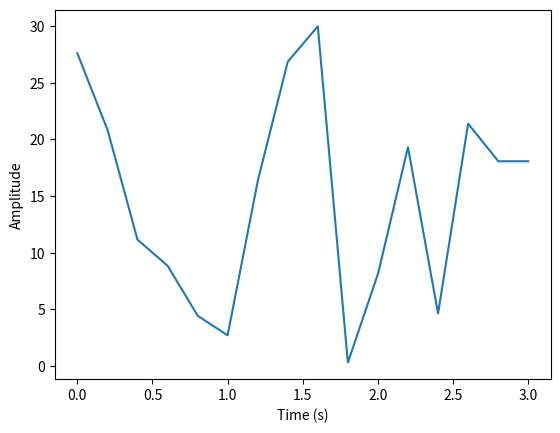
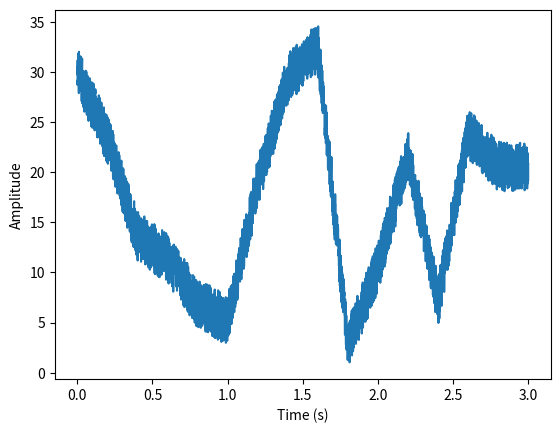
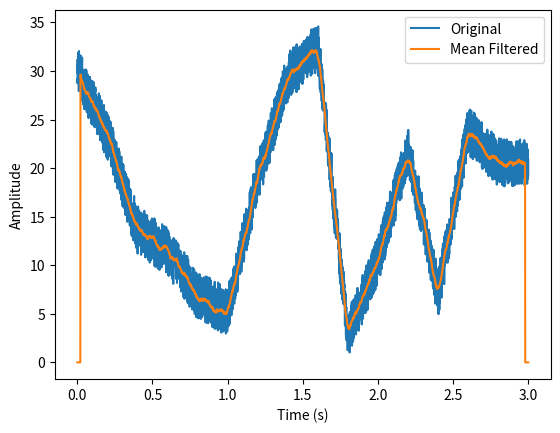

Here is the Python script that generated these plots, in order:
#!/usr/bin/env python3
# -*- coding: utf-8 -*-
"""
Created on Tue May 18 19:18:28 2021

[redacted]

Running Mean Filter
"""
import numpy as np
import matplotlib.pyplot as plt
import scipy.io as sio
from scipy import *
import copy

def mean_filter(signal):
    #Initialize filtered signal
    filt_sig = np.zeros(len(signal))
    for s in range(k+1, n-k-1):
        filt_sig[s] = np.mean(signal[s - k:s + k])
    return filt_sig

#Create signal
sampling_rate = 1000 # Unit: Hz
time = np.arange(0,3,1/sampling_rate )# 3 seconds
n = len(time) #Sample size
poles = 15 #Poles for random interpolation

#Noise level, measured in std
noise_level = 5

#Interpolate neighboring discrete samples
amplitude = np.interp(np.linspace(0,poles,n),np.arange(0,poles),np.random.rand(poles)*30)
noise = noise_level*np.random.rand(n) #Adjust noise over all samples randomly
signal = amplitude + noise #Add noise to signal

#Plot without noise: @ampltiude
plt.plot(time,amplitude)
plt.xlabel("Time (s)")
plt.ylabel("Amplitude")
plt.figure()

#Plot with noise: @signal
plt.plot(time,signal)
plt.xlabel("Time (s)")
plt.ylabel("Amplitude")
plt.figure()

#Mean Filter Equation => filt_sig = ((2*k + 1)**(-1))* sum(signal)
#Set K, you can modify K as smoothing level parameter: High K, Higher smoothing & otherwise
k = 20
#Apply mean filter on @signal
filt_sig = mean_filter(signal)
#Calculate window size in milli seconds
window_size = 1000*(k*2 + 1)/sampling_rate #Window size in points is the same in ms

#Plot
plt.plot(time,signal)
plt.plot(time,filt_sig)
plt.xlabel("Time (s)")
plt.ylabel("Amplitude")
plt.legend(["Original", "Mean Filtered"])